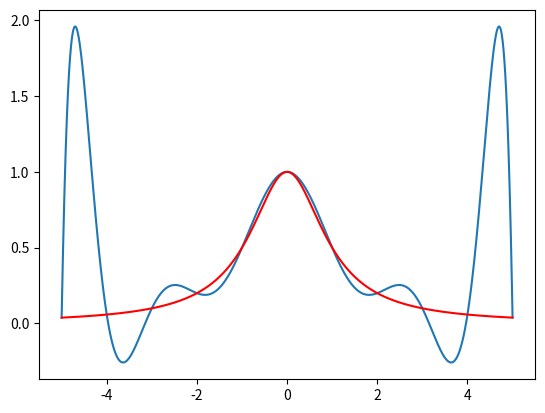

The matplotlib source for this figure:
"""               
Newton插值           
                               
                               
[redacted]
Date: 2019-5-7                
""" 
import matplotlib.pyplot as plt
import numpy as np
import copy
n=10
def RUNGR(x):
    y=1/(1+x**2)
    return y
xdate=np.linspace(-5,5,n+1)#选取节点
ydate=RUNGR(xdate)#节点函数值
#定义Newton插值多项式函数
def NT(x):
    shuju=[0,1,2,3,4,5,6,7,8,9,10]#差商的次数
    shuju2=[0,1,2,3,4,5,6,7,8,9,10]#每阶差商的个数
    nt=copy.deepcopy(ydate)#迭代过程中用来存放每阶差商的数组
    nto=[]#存放多项式在已选定基下的坐标
    y=0
    #j的迭代是计算多项式的坐标
    for j in shuju:
        if j>0:
           shuju2.remove(11-j)
           #i的迭代是计算所有的j阶差商
           for i in shuju2:
               nt[i]=(nt[i+1]-nt[i])/(xdate[i+j]-xdate[i])#计算差商
        nto.append(nt[0])#迭代结束后nto保存了坐标
    #下面就是让基跟坐标相乘    
    for l in shuju:
        if l>0:
           shuju4=shuju[0:l]
           for k in shuju4:
               nto[l]*=(x-xdate[k])
        y+=nto[l]
    return y
#画图
x1=np.arange(-5.0, 5.0, 0.0001)
y1=NT(x1)
y2=RUNGR(x1)
plt.plot(x1, y1)
plt.plot(x1, y2,'r')

plt.show()
